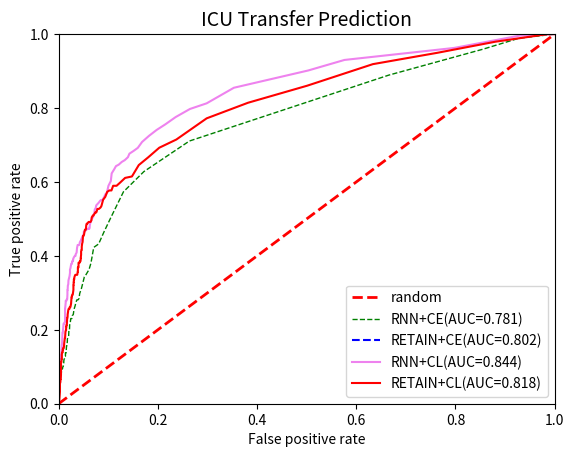

Source code (Python):
import numpy as np
import matplotlib.pyplot as plt


tp_rates = [0.        , 0.        , 0.        , 0.        , 0.        ,
       0.        , 0.        , 0.        , 0.        , 0.        ,
       0.        , 0.        , 0.        , 0.        , 0.        ,
       0.        , 0.        , 0.        , 0.        , 0.        ,
       0.        , 0.        , 0.        , 0.        , 0.        ,
       0.        , 0.        , 0.        , 0.        , 0.        ,
       0.        , 0.        , 0.        , 0.        , 0.        ,
       0.        , 0.        , 0.        , 0.        , 0.        ,
       0.        , 0.        , 0.        , 0.        , 0.        ,
       0.        , 0.        , 0.        , 0.        , 0.        ,
       0.        , 0.        , 0.        , 0.        , 0.        ,
       0.        , 0.        , 0.        , 0.        , 0.        ,
       0.        , 0.        , 0.        , 0.        , 0.        ,
       0.        , 0.        , 0.        , 0.        , 0.        ,
       0.        , 0.        , 0.        , 0.        , 0.        ,
       0.        , 0.        , 0.        , 0.        , 0.        ,
       0.        , 0.        , 0.        , 0.        , 0.0037037 ,
       0.0037037 , 0.0037037 , 0.00805153, 0.00805153, 0.01189768,
       0.01189768, 0.01189768, 0.01560139, 0.01560139, 0.02315124,
       0.02685495, 0.03625666, 0.03625666, 0.04181221, 0.04181221,
       0.04551592, 0.04986374, 0.05727115, 0.05727115, 0.05727115,
       0.05727115, 0.05727115, 0.05727115, 0.05727115, 0.05727115,
       0.05727115, 0.05727115, 0.05727115, 0.06532268, 0.06532268,
       0.06902638, 0.06902638, 0.07273009, 0.07707791, 0.08078162,
       0.08078162, 0.08078162, 0.08078162, 0.08078162, 0.08078162,
       0.08078162, 0.08078162, 0.08078162, 0.08633717, 0.08633717,
       0.08633717, 0.08633717, 0.08633717, 0.08633717, 0.08633717,
       0.0943887 , 0.0943887 , 0.0943887 , 0.0943887 , 0.0943887 ,
       0.0943887 , 0.0943887 , 0.09809241, 0.10179611, 0.10179611,
       0.10564226, 0.10564226, 0.10564226, 0.10999009, 0.10999009,
       0.11369379, 0.11924935, 0.11924935, 0.11924935, 0.1230955 ,
       0.12865106, 0.12865106, 0.12865106, 0.13791032, 0.13791032,
       0.13791032, 0.14596185, 0.15707296, 0.15707296, 0.16961477,
       0.17517032, 0.18286263, 0.19711384, 0.19711384, 0.20081754,
       0.21563235, 0.22118791, 0.23044717, 0.23044717, 0.23799703,
       0.24170073, 0.25480614, 0.2640654 , 0.27546141, 0.28101697,
       0.28101697, 0.28472067, 0.29832776, 0.31143317, 0.33194599,
       0.34319955, 0.34754738, 0.36300632, 0.38060201, 0.42291589,
       0.4323176 , 0.46472811, 0.50454602, 0.57342995, 0.62806268,
       0.71069615, 0.8890685 , 0.95925926, 0.98888889, 1.        ,
       1.        , 1.        ]

fp_rates = [0.00000000e+00, 0.00000000e+00, 0.00000000e+00, 0.00000000e+00,
       0.00000000e+00, 0.00000000e+00, 0.00000000e+00, 0.00000000e+00,
       0.00000000e+00, 0.00000000e+00, 0.00000000e+00, 0.00000000e+00,
       0.00000000e+00, 0.00000000e+00, 0.00000000e+00, 0.00000000e+00,
       0.00000000e+00, 0.00000000e+00, 0.00000000e+00, 0.00000000e+00,
       0.00000000e+00, 0.00000000e+00, 0.00000000e+00, 0.00000000e+00,
       0.00000000e+00, 0.00000000e+00, 0.00000000e+00, 0.00000000e+00,
       0.00000000e+00, 0.00000000e+00, 0.00000000e+00, 0.00000000e+00,
       0.00000000e+00, 0.00000000e+00, 0.00000000e+00, 0.00000000e+00,
       0.00000000e+00, 0.00000000e+00, 0.00000000e+00, 0.00000000e+00,
       0.00000000e+00, 0.00000000e+00, 0.00000000e+00, 0.00000000e+00,
       0.00000000e+00, 0.00000000e+00, 0.00000000e+00, 0.00000000e+00,
       0.00000000e+00, 0.00000000e+00, 0.00000000e+00, 0.00000000e+00,
       0.00000000e+00, 0.00000000e+00, 0.00000000e+00, 0.00000000e+00,
       0.00000000e+00, 0.00000000e+00, 0.00000000e+00, 0.00000000e+00,
       0.00000000e+00, 0.00000000e+00, 0.00000000e+00, 0.00000000e+00,
       0.00000000e+00, 0.00000000e+00, 0.00000000e+00, 0.00000000e+00,
       0.00000000e+00, 0.00000000e+00, 0.00000000e+00, 0.00000000e+00,
       0.00000000e+00, 4.33839479e-04, 4.33839479e-04, 4.33839479e-04,
       4.33839479e-04, 4.33839479e-04, 4.33839479e-04, 4.33839479e-04,
       4.33839479e-04, 4.33839479e-04, 4.33839479e-04, 4.33839479e-04,
       4.33839479e-04, 4.33839479e-04, 4.33839479e-04, 4.33839479e-04,
       4.33839479e-04, 4.33839479e-04, 8.67678959e-04, 8.67678959e-04,
       1.30151844e-03, 1.30151844e-03, 1.30151844e-03, 1.30151844e-03,
       1.30151844e-03, 1.30151844e-03, 1.30151844e-03, 1.73535792e-03,
       1.73535792e-03, 1.73535792e-03, 1.73535792e-03, 1.73535792e-03,
       1.73535792e-03, 1.73535792e-03, 1.73535792e-03, 1.73535792e-03,
       1.73535792e-03, 1.73535792e-03, 1.73535792e-03, 1.73535792e-03,
       1.73535792e-03, 1.73535792e-03, 1.73535792e-03, 1.73535792e-03,
       1.73535792e-03, 2.15289445e-03, 2.15289445e-03, 2.15289445e-03,
       3.02057341e-03, 3.02057341e-03, 3.02057341e-03, 3.02057341e-03,
       3.43810995e-03, 3.87194942e-03, 4.30391487e-03, 4.30391487e-03,
       4.30391487e-03, 4.72145140e-03, 5.15341684e-03, 5.15341684e-03,
       5.15341684e-03, 5.58725632e-03, 6.01369556e-03, 6.01369556e-03,
       6.01369556e-03, 6.43123209e-03, 7.71269951e-03, 7.71269951e-03,
       7.71269951e-03, 7.71269951e-03, 8.14653899e-03, 9.00681770e-03,
       9.44065718e-03, 9.87449666e-03, 9.87449666e-03, 9.87449666e-03,
       1.03064621e-02, 1.03064621e-02, 1.03064621e-02, 1.07403016e-02,
       1.07403016e-02, 1.07403016e-02, 1.20325457e-02, 1.28676188e-02,
       1.32851553e-02, 1.37026919e-02, 1.37026919e-02, 1.41365314e-02,
       1.54054439e-02, 1.54054439e-02, 1.58318831e-02, 1.66921618e-02,
       1.75579668e-02, 1.75579668e-02, 2.01610036e-02, 2.05874429e-02,
       2.18563554e-02, 2.18563554e-02, 2.22901949e-02, 2.35824391e-02,
       2.44408437e-02, 2.65573842e-02, 2.74176629e-02, 2.95523804e-02,
       3.08357219e-02, 3.29918969e-02, 3.51499460e-02, 3.68378975e-02,
       3.89759915e-02, 4.11288859e-02, 4.24285303e-02, 4.58484633e-02,
       4.96715039e-02, 5.18221527e-02, 5.43907097e-02, 6.12539072e-02,
       6.51180848e-02, 7.07102200e-02, 8.06091792e-02, 9.13473310e-02,
       1.05530430e-01, 1.30672546e-01, 1.71839952e-01, 2.63511865e-01,
       6.65579570e-01, 8.55553654e-01, 9.27982646e-01, 1.00000000e+00,
       1.00000000e+00, 1.00000000e+00]

tp_rates_CL = [0.        , 0.        , 0.        , 0.        , 0.        ,
       0.        , 0.        , 0.        , 0.        , 0.        ,
       0.        , 0.        , 0.        , 0.        , 0.        ,
       0.        , 0.        , 0.        , 0.        , 0.        ,
       0.        , 0.        , 0.        , 0.        , 0.        ,
       0.        , 0.00434783, 0.00869565, 0.01653879, 0.02046036,
       0.03222506, 0.05436609, 0.05828766, 0.06655706, 0.06655706,
       0.08001461, 0.08785775, 0.10047497, 0.10915845, 0.11308001,
       0.11308001, 0.12177567, 0.12177567, 0.1296188 , 0.13438071,
       0.13872853, 0.13872853, 0.14699793, 0.14699793, 0.15134576,
       0.15134576, 0.15134576, 0.15526732, 0.1639508 , 0.17782243,
       0.17782243, 0.19520156, 0.19520156, 0.19912313, 0.19912313,
       0.19912313, 0.20739252, 0.20739252, 0.21215443, 0.21215443,
       0.21215443, 0.22391913, 0.23260261, 0.23260261, 0.23695043,
       0.240872  , 0.24479357, 0.2491414 , 0.25306296, 0.25698453,
       0.25698453, 0.25698453, 0.25698453, 0.26174644, 0.26174644,
       0.26174644, 0.26174644, 0.26174644, 0.26174644, 0.27044209,
       0.27912556, 0.27912556, 0.2869687 , 0.2869687 , 0.29089027,
       0.29089027, 0.29089027, 0.2952381 , 0.2952381 , 0.2952381 ,
       0.2952381 , 0.30434783, 0.30434783, 0.30826939, 0.32046036,
       0.32046036, 0.32046036, 0.32872975, 0.32872975, 0.32872975,
       0.33657289, 0.33657289, 0.34049446, 0.34049446, 0.34484228,
       0.34484228, 0.34876385, 0.34876385, 0.34876385, 0.34876385,
       0.34876385, 0.34876385, 0.34876385, 0.34876385, 0.34876385,
       0.34876385, 0.34876385, 0.35660699, 0.35660699, 0.36879795,
       0.36879795, 0.36879795, 0.37314578, 0.37706735, 0.38141517,
       0.38141517, 0.38141517, 0.38141517, 0.38141517, 0.38533674,
       0.38533674, 0.38968457, 0.3940324 , 0.3940324 , 0.3940324 ,
       0.39838022, 0.40314213, 0.41225186, 0.41617343, 0.41617343,
       0.42528316, 0.43355255, 0.43747412, 0.44616977, 0.45009134,
       0.45443917, 0.45443917, 0.45443917, 0.45836074, 0.4622823 ,
       0.47096578, 0.47096578, 0.47488735, 0.48273048, 0.48707831,
       0.48707831, 0.49184021, 0.49184021, 0.49184021, 0.49184021,
       0.49576178, 0.50445744, 0.50921934, 0.50921934, 0.51748873,
       0.51748873, 0.52225064, 0.52701254, 0.52701254, 0.53093411,
       0.53485568, 0.54312508, 0.55182073, 0.55966387, 0.57312142,
       0.57704299, 0.57704299, 0.58964803, 0.58964803, 0.59791743,
       0.61096091, 0.61488247, 0.64570698, 0.66658142, 0.69265619,
       0.7148094 , 0.77214712, 0.81433443, 0.86045549, 0.91875533,
       0.94957983, 0.97955182, 1.        , 1.        , 1.        ,
       1.        , 1.        ]

fp_rates_cl = [0.00000000e+00, 0.00000000e+00, 0.00000000e+00, 0.00000000e+00,
       0.00000000e+00, 0.00000000e+00, 0.00000000e+00, 0.00000000e+00,
       0.00000000e+00, 0.00000000e+00, 0.00000000e+00, 0.00000000e+00,
       0.00000000e+00, 0.00000000e+00, 0.00000000e+00, 0.00000000e+00,
       0.00000000e+00, 0.00000000e+00, 0.00000000e+00, 0.00000000e+00,
       0.00000000e+00, 0.00000000e+00, 4.33839479e-04, 4.33839479e-04,
       4.33839479e-04, 8.59371394e-04, 8.59371394e-04, 1.29321087e-03,
       1.72705035e-03, 1.72705035e-03, 2.59007438e-03, 2.59007438e-03,
       3.45775334e-03, 3.88693789e-03, 4.32077737e-03, 4.74630928e-03,
       4.74630928e-03, 4.74630928e-03, 4.74630928e-03, 5.17549383e-03,
       5.60102575e-03, 6.03486523e-03, 6.46870471e-03, 6.46870471e-03,
       6.46870471e-03, 6.90254419e-03, 8.19940769e-03, 8.19940769e-03,
       9.05412416e-03, 9.48330871e-03, 9.48330871e-03, 1.03463327e-02,
       1.07755173e-02, 1.12047018e-02, 1.24886028e-02, 1.29177874e-02,
       1.37761565e-02, 1.37761565e-02, 1.46308730e-02, 1.50647124e-02,
       1.50647124e-02, 1.50647124e-02, 1.54985519e-02, 1.54985519e-02,
       1.63662309e-02, 1.63662309e-02, 1.68000704e-02, 1.72339098e-02,
       1.76630944e-02, 1.80922789e-02, 1.80922789e-02, 1.85261184e-02,
       1.89599579e-02, 1.93937974e-02, 2.02614763e-02, 2.06953158e-02,
       2.11291553e-02, 2.19885267e-02, 2.24223662e-02, 2.24223662e-02,
       2.28562056e-02, 2.28562056e-02, 2.32853902e-02, 2.37145747e-02,
       2.50160932e-02, 2.54499327e-02, 2.54499327e-02, 2.58837721e-02,
       2.63176116e-02, 2.63176116e-02, 2.67467962e-02, 2.67467962e-02,
       2.76015126e-02, 2.80270445e-02, 2.80270445e-02, 2.84562291e-02,
       2.93239081e-02, 2.93239081e-02, 2.97577475e-02, 2.97577475e-02,
       2.97577475e-02, 3.01915870e-02, 3.01915870e-02, 3.01915870e-02,
       3.06207716e-02, 3.06207716e-02, 3.14754880e-02, 3.14754880e-02,
       3.14754880e-02, 3.23338571e-02, 3.23338571e-02, 3.36260657e-02,
       3.40552503e-02, 3.40552503e-02, 3.44844348e-02, 3.44844348e-02,
       3.49136194e-02, 3.49136194e-02, 3.53391513e-02, 3.57646832e-02,
       3.66240546e-02, 3.74870786e-02, 3.83547576e-02, 3.87839421e-02,
       3.87839421e-02, 3.92094740e-02, 4.00724981e-02, 4.00724981e-02,
       4.00724981e-02, 4.00724981e-02, 4.00724981e-02, 4.00724981e-02,
       4.05016826e-02, 4.22370405e-02, 4.26662251e-02, 4.39677435e-02,
       4.44015830e-02, 4.44015830e-02, 4.44015830e-02, 4.48354225e-02,
       4.48354225e-02, 4.52692620e-02, 4.52692620e-02, 4.61322860e-02,
       4.65661255e-02, 4.65661255e-02, 4.74244946e-02, 4.82828637e-02,
       4.87167031e-02, 4.87167031e-02, 4.91505426e-02, 4.95797272e-02,
       5.04390986e-02, 5.13021226e-02, 5.17276545e-02, 5.30198631e-02,
       5.47459111e-02, 5.51750957e-02, 5.56042802e-02, 5.64626493e-02,
       5.77595128e-02, 6.03485849e-02, 6.07777695e-02, 6.20663254e-02,
       6.42262130e-02, 6.59522610e-02, 6.68106301e-02, 6.89658627e-02,
       7.02580713e-02, 7.37018599e-02, 7.58534398e-02, 7.71419958e-02,
       7.79967122e-02, 8.10123185e-02, 8.44690696e-02, 8.61914650e-02,
       8.79175131e-02, 8.96352535e-02, 9.39457188e-02, 9.78363093e-02,
       1.02144124e-01, 1.06441627e-01, 1.09886418e-01, 1.16765687e-01,
       1.23631994e-01, 1.33983628e-01, 1.47749472e-01, 1.61531932e-01,
       1.80480575e-01, 2.02872005e-01, 2.37301226e-01, 2.98406707e-01,
       3.81826844e-01, 5.01069461e-01, 6.33449004e-01, 7.63975302e-01,
       8.80863064e-01, 9.85932524e-01, 1.00000000e+00, 1.00000000e+00,
       1.00000000e+00, 1.00000000e+00]

tp_rate_ce_retain=[]

fp_rates_ce_retain=[]

tp_rates_CL_RNN =[0.        , 0.        , 0.        , 0.        , 0.        ,
       0.        , 0.        , 0.        , 0.        , 0.        ,
       0.        , 0.        , 0.        , 0.        , 0.        ,
       0.        , 0.        , 0.        , 0.        , 0.        ,
       0.        , 0.        , 0.        , 0.        , 0.        ,
       0.        , 0.        , 0.        , 0.        , 0.        ,
       0.        , 0.        , 0.        , 0.        , 0.        ,
       0.        , 0.        , 0.        , 0.        , 0.        ,
       0.        , 0.        , 0.        , 0.        , 0.        ,
       0.        , 0.        , 0.        , 0.        , 0.00333333,
       0.00333333, 0.00333333, 0.01060606, 0.01060606, 0.01424242,
       0.01424242, 0.01424242, 0.01900433, 0.01900433, 0.02264069,
       0.02991342, 0.03391342, 0.03724675, 0.04513844, 0.06190034,
       0.06190034, 0.08045869, 0.08445869, 0.08809505, 0.09870111,
       0.09870111, 0.10967081, 0.11392613, 0.11792613, 0.11792613,
       0.12192613, 0.13018145, 0.13494335, 0.14734162, 0.15969218,
       0.16302551, 0.17604274, 0.19233269, 0.19233269, 0.19596905,
       0.20293875, 0.21646256, 0.21646256, 0.22071788, 0.22405121,
       0.25745362, 0.26170894, 0.27360063, 0.27836253, 0.27836253,
       0.28261785, 0.28261785, 0.28261785, 0.29527144, 0.30711541,
       0.30711541, 0.31962605, 0.32326241, 0.33386847, 0.34120181,
       0.34520181, 0.35396371, 0.36298093, 0.36631427, 0.37866482,
       0.37866482, 0.37866482, 0.37866482, 0.38533149, 0.38533149,
       0.38866482, 0.38866482, 0.39199816, 0.39676006, 0.4000934 ,
       0.4000934 , 0.4048553 , 0.4088553 , 0.41644395, 0.42120586,
       0.42946118, 0.42946118, 0.42946118, 0.42946118, 0.42946118,
       0.42946118, 0.43279451, 0.43679451, 0.44079451, 0.44079451,
       0.44079451, 0.44504983, 0.44868619, 0.44868619, 0.44868619,
       0.45294151, 0.45770342, 0.46595874, 0.46595874, 0.46595874,
       0.4695951 , 0.4695951 , 0.4695951 , 0.47292843, 0.47292843,
       0.47292843, 0.47292843, 0.4765648 , 0.4765648 , 0.48389813,
       0.49178981, 0.49178981, 0.49655172, 0.50055172, 0.50388505,
       0.50388505, 0.5114737 , 0.5154737 , 0.5254737 , 0.52880704,
       0.53669872, 0.54095404, 0.54428737, 0.54762071, 0.55095404,
       0.55095404, 0.55520936, 0.56217905, 0.56643437, 0.56976771,
       0.58986295, 0.60237358, 0.62317012, 0.63459869, 0.64285401,
       0.64685401, 0.65418734, 0.65894925, 0.66704449, 0.6765683 ,
       0.68384102, 0.69223929, 0.70822621, 0.72457677, 0.74076725,
       0.75562863, 0.77556784, 0.79750723, 0.81277996, 0.85488809,
       0.90167579, 0.93012563, 0.96266667, 0.996     , 1.        ,
       1.        , 1.        ]

fp_rates_cl_RNN = [0.00000000e+00, 0.00000000e+00, 0.00000000e+00, 0.00000000e+00,
       0.00000000e+00, 0.00000000e+00, 0.00000000e+00, 0.00000000e+00,
       0.00000000e+00, 0.00000000e+00, 0.00000000e+00, 0.00000000e+00,
       0.00000000e+00, 0.00000000e+00, 0.00000000e+00, 0.00000000e+00,
       0.00000000e+00, 0.00000000e+00, 0.00000000e+00, 0.00000000e+00,
       0.00000000e+00, 0.00000000e+00, 0.00000000e+00, 0.00000000e+00,
       0.00000000e+00, 0.00000000e+00, 0.00000000e+00, 0.00000000e+00,
       0.00000000e+00, 0.00000000e+00, 0.00000000e+00, 0.00000000e+00,
       0.00000000e+00, 0.00000000e+00, 0.00000000e+00, 0.00000000e+00,
       0.00000000e+00, 0.00000000e+00, 0.00000000e+00, 0.00000000e+00,
       0.00000000e+00, 0.00000000e+00, 0.00000000e+00, 0.00000000e+00,
       0.00000000e+00, 0.00000000e+00, 0.00000000e+00, 0.00000000e+00,
       0.00000000e+00, 0.00000000e+00, 0.00000000e+00, 0.00000000e+00,
       0.00000000e+00, 0.00000000e+00, 0.00000000e+00, 0.00000000e+00,
       4.22832981e-04, 4.22832981e-04, 4.22832981e-04, 4.22832981e-04,
       4.22832981e-04, 4.22832981e-04, 4.22832981e-04, 4.22832981e-04,
       8.62393421e-04, 1.29250095e-03, 1.29250095e-03, 1.71533393e-03,
       1.71533393e-03, 1.71533393e-03, 1.71533393e-03, 2.14268436e-03,
       2.99286776e-03, 2.99286776e-03, 2.99286776e-03, 3.85977863e-03,
       4.28712906e-03, 5.57936962e-03, 6.00672005e-03, 6.44628049e-03,
       6.87638802e-03, 7.30373844e-03, 7.74329888e-03, 8.17808149e-03,
       8.61764193e-03, 9.05242454e-03, 9.91004013e-03, 1.07647410e-02,
       1.24872467e-02, 1.29268071e-02, 1.29268071e-02, 1.33541576e-02,
       1.42210684e-02, 1.42210684e-02, 1.55227619e-02, 1.63851553e-02,
       1.63851553e-02, 1.72520662e-02, 1.76916266e-02, 1.76916266e-02,
       1.81144596e-02, 1.85418101e-02, 1.93919935e-02, 1.98221010e-02,
       2.11192770e-02, 2.19649430e-02, 2.28392860e-02, 2.28392860e-02,
       2.36969016e-02, 2.54073001e-02, 2.58346505e-02, 2.58346505e-02,
       2.66995406e-02, 2.71268911e-02, 2.88559350e-02, 2.88559350e-02,
       2.92832854e-02, 2.92832854e-02, 3.10058939e-02, 3.27184707e-02,
       3.40154891e-02, 3.44550495e-02, 3.61775553e-02, 3.66171157e-02,
       3.70472232e-02, 3.83367067e-02, 3.83367067e-02, 3.83367067e-02,
       3.96364822e-02, 4.09456078e-02, 4.13851683e-02, 4.22381088e-02,
       4.26609418e-02, 4.43902461e-02, 4.48130790e-02, 4.48130790e-02,
       4.56632624e-02, 4.69530063e-02, 4.69530063e-02, 4.69530063e-02,
       4.82452469e-02, 5.04070526e-02, 5.08344031e-02, 5.12691857e-02,
       5.21435287e-02, 5.47115428e-02, 5.51388932e-02, 5.55617262e-02,
       5.68634197e-02, 5.77303305e-02, 6.03123149e-02, 6.15943662e-02,
       6.20217166e-02, 6.24445496e-02, 6.28793322e-02, 6.41837828e-02,
       6.46111332e-02, 6.59053945e-02, 6.67723054e-02, 6.72024129e-02,
       6.93832273e-02, 7.02453603e-02, 7.19726439e-02, 7.28183098e-02,
       7.45595637e-02, 7.58426118e-02, 7.88644170e-02, 8.10290826e-02,
       8.27705969e-02, 8.49176960e-02, 8.79466730e-02, 9.01013070e-02,
       9.26934807e-02, 9.39906567e-02, 9.70094445e-02, 1.00436834e-01,
       1.05176210e-01, 1.06903233e-01, 1.12103572e-01, 1.15550446e-01,
       1.21164165e-01, 1.27205336e-01, 1.33210193e-01, 1.39683288e-01,
       1.42681409e-01, 1.50903553e-01, 1.59560219e-01, 1.68173659e-01,
       1.82007350e-01, 1.97571372e-01, 2.14789117e-01, 2.35872055e-01,
       2.64732388e-01, 2.98437718e-01, 3.53277580e-01, 5.03257121e-01,
       5.76191019e-01, 7.97525241e-01, 9.29462366e-01, 1.00000000e+00,
       1.00000000e+00, 1.00000000e+00]

plt.xlabel("False positive rate")
plt.ylabel("True positive rate")
plt.title("ICU Transfer Prediction", fontsize=14)
plt.xlim(0.0, 1.0)
plt.ylim(0.0, 1.0)
x = [0.0, 1.0]
plt.plot(x, x, linestyle='dashed', color='red', linewidth=2, label='random')

plt.plot(fp_rates, tp_rates, color='green', linewidth=1, linestyle='dashed',label='RNN+CE(AUC=0.781)')


plt.plot(fp_rates_ce_retain,tp_rate_ce_retain,color='blue',linestyle='dashed',label='RETAIN+CE(AUC=0.802)')

#plt.plot(fp_rate_hl_retain,tp_rate_hl_retain,color='orange',label='RETAIN+HL')

plt.plot(fp_rates_cl_RNN,tp_rates_CL_RNN,color='violet',linewidth=1.5,label='RNN+CL(AUC=0.844)')
plt.plot(fp_rates_cl, tp_rates_CL, color='red', linewidth=1.5, label='RETAIN+CL(AUC=0.818)')


plt.legend(loc='lower right')
plt.show()